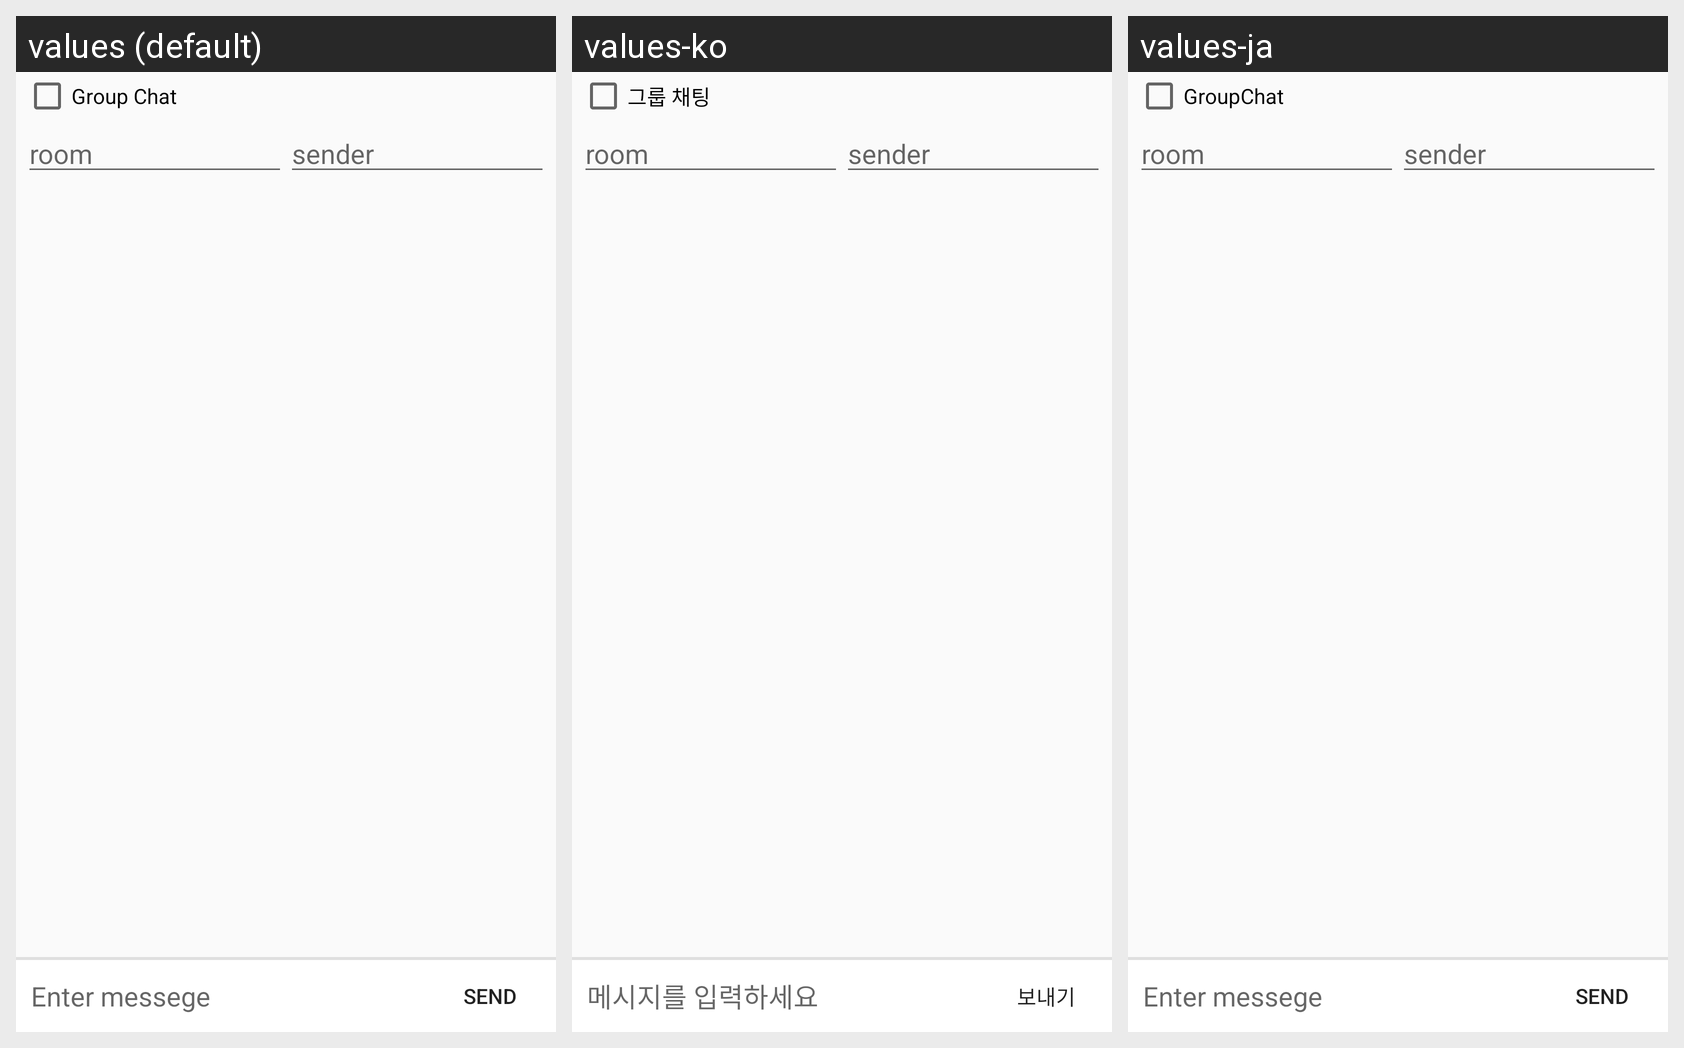

Translations of the strings shown on this Android screen, per locale in the grid:
Android screen res/layout/fragment_debugmode.xml rendered under 3 locales, left to right: values (default), values-ko, values-ja. Device: Nexus 5 (rendered at 1080×1920; each locale shown at half size, 540×960, under a caption strip naming it); theme Ara.
Strings drawn on this screen, with the default value and each locale's value (text and hints the layout hard-codes, and strings that could not be matched under every locale, appear in the picture but are not listed):

chk_groupchat
  values: Group Chat
  values-ko: 그룹 채팅
  values-ja: GroupChat

room
  values: room
  values-ko: room  [not translated; the default value is used]
  values-ja: room  [not translated; the default value is used]

sender
  values: sender
  values-ko: sender  [not translated; the default value is used]
  values-ja: sender  [not translated; the default value is used]

enter_message
  values: Enter messege
  values-ko: 메시지를 입력하세요
  values-ja: Enter messege  [not translated; the default value is used]

send
  values: SEND
  values-ko: 보내기
  values-ja: SEND  [not translated; the default value is used]
